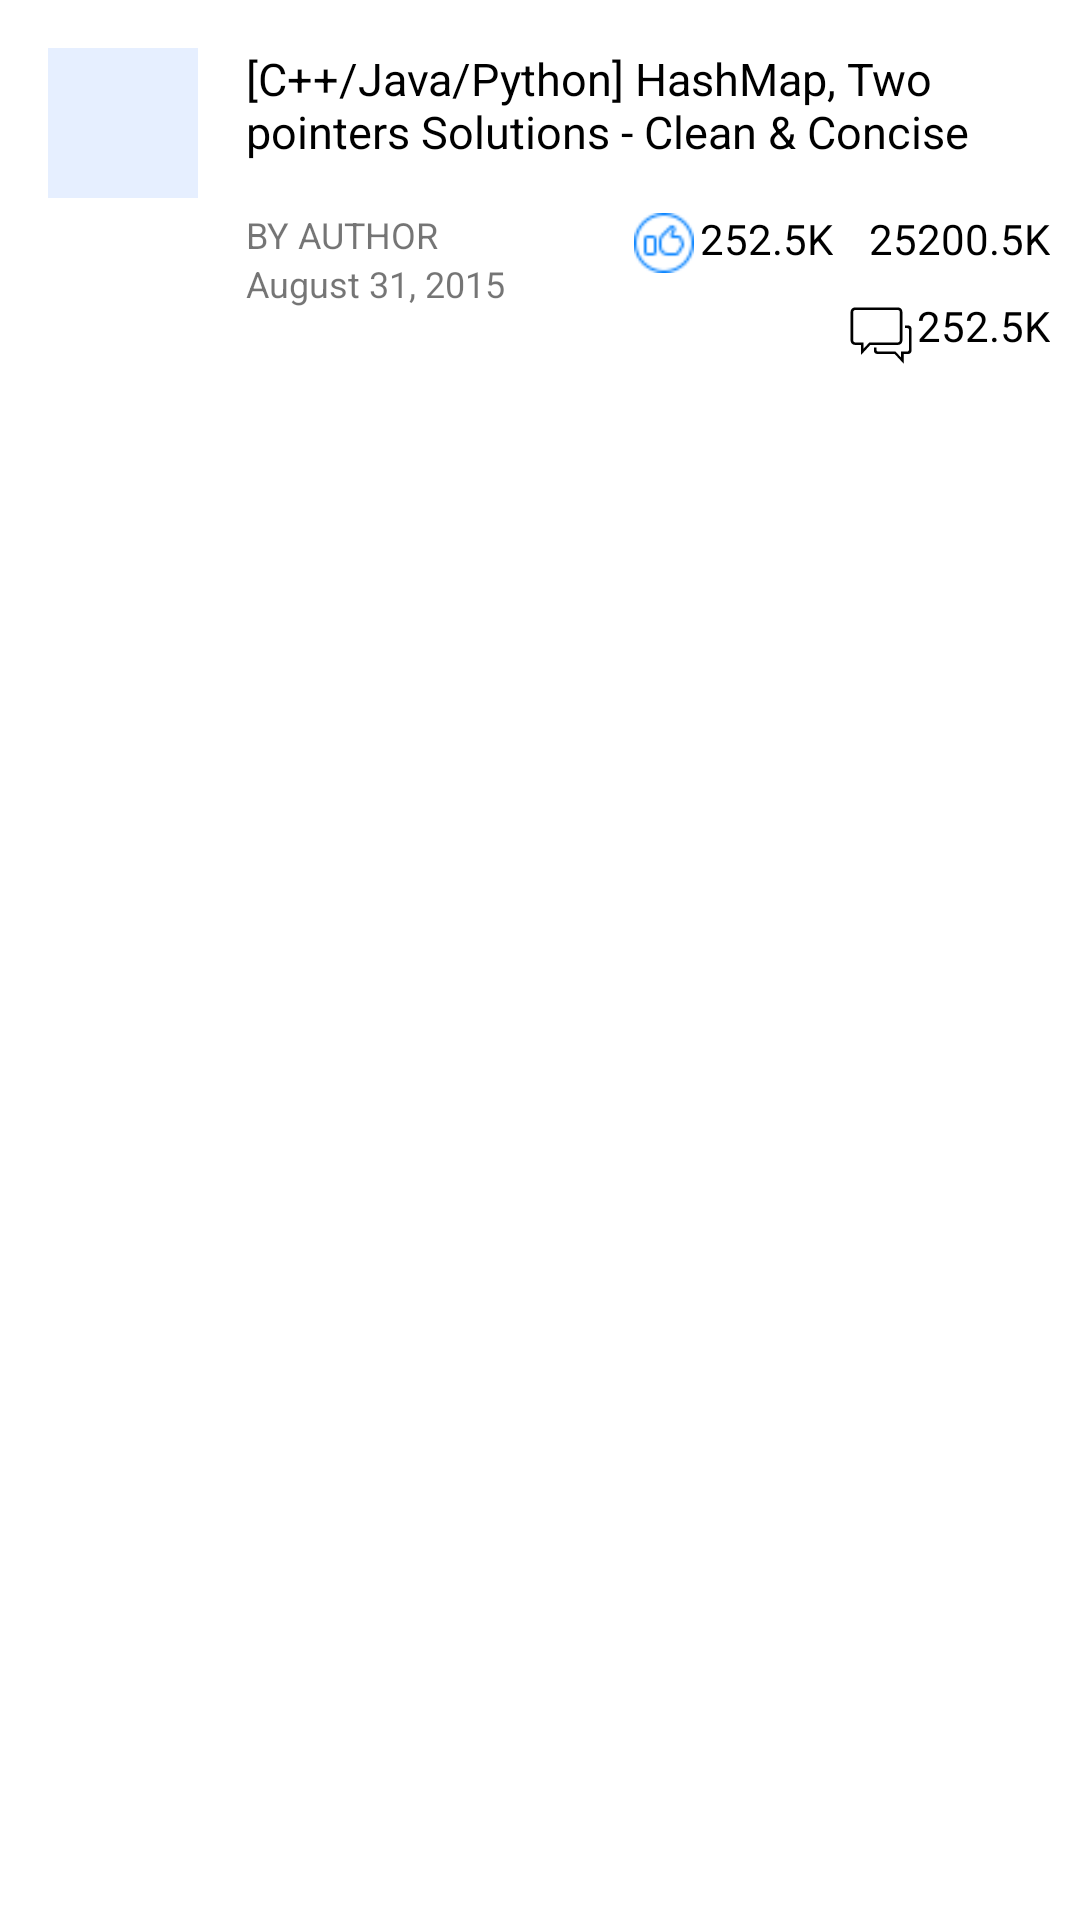

This screen was rendered from an Android layout file. Write that file and the resources it references.
<!-- AndroidManifest.xml: application theme Theme.LeetDroid -->
<!-- res/layout/general_discussion_item.xml -->
<?xml version="1.0" encoding="utf-8"?>
<RelativeLayout xmlns:android="http://schemas.android.com/apk/res/android"
    xmlns:app="http://schemas.android.com/apk/res-auto"
    android:layout_width="wrap_content"
    android:layout_height="wrap_content">

    <ImageView
        android:id="@+id/discussion_user_avatar"
        android:layout_width="50dp"
        android:layout_height="50dp"
        android:layout_alignParentStart="true"
        android:layout_margin="16dp"
        android:contentDescription="@string/user_profile"
        android:scaleType="centerCrop"
        android:src="@color/alice_blue"/>

    <TextView
        android:id="@+id/general_discussion_title"
        android:layout_width="wrap_content"
        android:layout_height="wrap_content"
        android:layout_marginTop="16dp"
        android:layout_marginEnd="16dp"
        android:layout_marginBottom="16dp"
        android:layout_toEndOf="@id/discussion_user_avatar"
        android:ellipsize="end"
        android:maxLines="3"
        android:scrollHorizontally="true"
        android:text="[C++/Java/Python] HashMap, Two pointers Solutions - Clean &amp; Concise"
        android:textColor="@color/black"
        android:textSize="15sp" />

    <TextView
        android:id="@+id/general_discussion_author"
        android:layout_width="wrap_content"
        android:layout_height="wrap_content"
        android:layout_below="@id/general_discussion_title"
        android:layout_toEndOf="@id/discussion_user_avatar"
        android:maxLines="1"
        android:text="BY AUTHOR"
        android:textSize="12sp" />

    <TextView
        android:id="@+id/general_discussion_creation_date"
        android:layout_width="wrap_content"
        android:layout_height="wrap_content"
        android:layout_below="@id/general_discussion_author"
        android:layout_toEndOf="@id/discussion_user_avatar"
        android:maxLines="1"
        android:text="August 31, 2015"
        android:textSize="12sp" />

    <ImageView
        android:id="@+id/discussion_views_icon"
        android:layout_width="wrap_content"
        android:layout_height="wrap_content"
        android:layout_below="@id/general_discussion_title"
        android:layout_marginEnd="2dp"
        android:layout_toStartOf="@id/discussion_views"
        android:contentDescription="@string/user_profile"
        android:scaleType="centerCrop"
        android:src="@drawable/ic_baseline_views_24"
        app:tint="@color/astros_navy_blue" />

    <TextView
        android:id="@+id/discussion_views"
        android:layout_width="wrap_content"
        android:layout_height="wrap_content"
        android:layout_marginEnd="10dp"
        android:layout_alignParentEnd="true"
        android:text="25200.5K"
        android:textColor="@color/black"
        android:layout_below="@id/general_discussion_title" />

    <ImageView
        android:id="@+id/discussion_upvotes_icon"
        android:layout_width="20dp"
        android:layout_height="20dp"
        android:layout_below="@id/general_discussion_title"
        android:layout_marginTop="1dp"
        android:layout_marginEnd="2dp"
        android:layout_toStartOf="@id/discussion_upvotes"
        android:contentDescription="@string/user_profile"
        android:scaleType="centerCrop"
        android:src="@drawable/like"
        app:tint="@color/azure_blue" />

    <TextView
        android:id="@+id/discussion_upvotes"
        android:layout_width="wrap_content"
        android:layout_height="wrap_content"
        android:layout_marginEnd="10dp"
        android:layout_toStartOf="@id/discussion_views_icon"
        android:text="252.5K"
        android:textColor="@color/black"
        android:layout_below="@id/general_discussion_title" />

    <TextView
        android:id="@+id/discussion_comment_count"
        android:layout_width="wrap_content"
        android:layout_height="wrap_content"
        android:layout_margin="10dp"
        android:layout_alignParentEnd="true"
        android:text="252.5K"
        android:textColor="@color/black"
        android:layout_below="@id/discussion_views"
        app:drawableLeftCompat="@drawable/ic_baseline_discuss_24" />

</RelativeLayout>
<!-- resources referenced by this layout -->
<resources>
  <color name="alice_blue">#E6EFFF</color>
  <color name="astros_navy_blue">#002D62</color>
  <color name="azure_blue">#007FFF</color>
  <color name="black">#FF000000</color>
  <!-- drawable ic_baseline_discuss_24 (drawable) -->
  <vector android:height="24dp" android:viewportHeight="1024"
      android:viewportWidth="1024" android:width="24dp" xmlns:android="http://schemas.android.com/apk/res/android">
      <path android:fillColor="#FF000000" android:pathData="M816.29,619.79 L816.29,209.88c0,-33.91 -27.49,-61.42 -61.42,-61.42L140.98,148.46c-33.93,0 -61.42,27.5 -61.42,61.42l0,409.91c0,33.93 27.49,61.42 61.42,61.42l86.06,0 0,144.07L359.99,681.21l394.88,0C788.8,681.21 816.29,653.72 816.29,619.79zM347.17,646.34 L263.67,735.62l0,-89.28L147.72,646.34c-17.32,0 -31.34,-14.04 -31.34,-31.36L116.38,215.78c0,-17.3 14.02,-31.34 31.34,-31.34l601.22,0c17.32,0 31.36,14.04 31.36,31.34l0,399.2c0,17.32 -14.04,31.36 -31.36,31.36L347.17,646.34zM900.57,404.96l-46.85,0 0,37.3 32.69,0c12.76,0 23.11,10.35 23.11,23.11l0,286.74c0,12.76 -10.35,23.11 -23.11,23.11l-88.6,0 0,85.82 -79.9,-85.82L470.65,775.22c-12.78,0 -23.13,-10.35 -23.13,-23.11l0,-32.26 -35.77,0 0,45c0,25.02 20.27,45.31 45.29,45.31l249.91,0 127.04,137.68L834,810.16l66.56,0c25.02,0 45.31,-20.29 45.31,-45.31L945.87,450.27C945.87,425.25 925.59,404.96 900.57,404.96z"/>
  </vector>
  <!-- drawable like: png bitmap (drawable, 614 bytes) -->
  <string name="user_profile">user profile</string>
  <style name="Theme.LeetDroid" parent="Theme.MaterialComponents.DayNight.DarkActionBar">
          
          <item name="colorPrimary">@color/purple_500</item>
          <item name="colorPrimaryVariant">@color/purple_700</item>
          <item name="colorOnPrimary">@color/white</item>
          
          <item name="colorSecondary">@color/teal_200</item>
          <item name="colorSecondaryVariant">@color/teal_700</item>
          <item name="colorOnSecondary">@color/black</item>
          
          <item name="android:statusBarColor" tools:targetApi="l">?attr/colorPrimaryVariant</item>
          
      </style>
  <color name="purple_500">#FF6200EE</color>
  <color name="purple_700">#FF3700B3</color>
  <color name="white">#FFFFFFFF</color>
  <color name="teal_200">#FF03DAC5</color>
  <color name="teal_700">#FF018786</color>
</resources>
